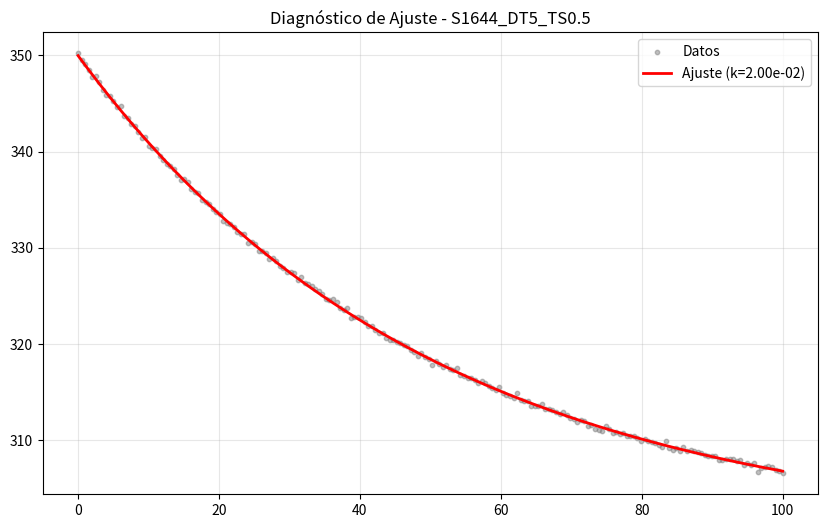
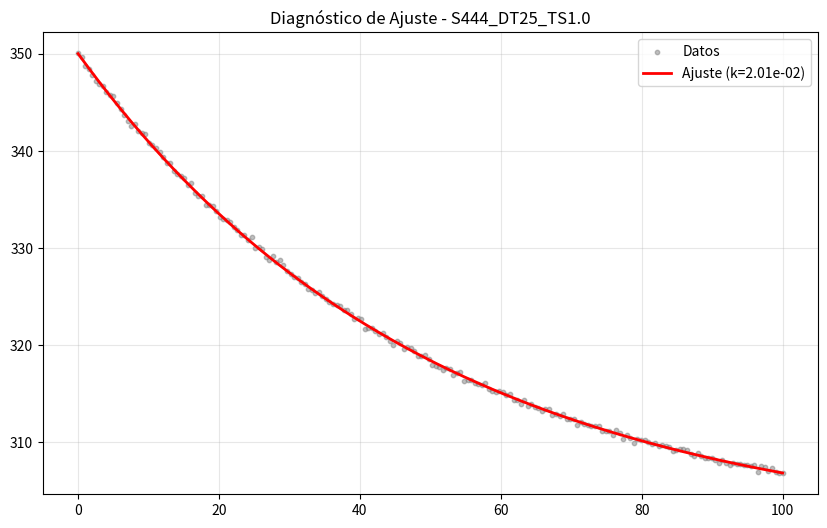

Recreate these plots in Python, in order.
import os
import numpy as np
import pandas as pd
from scipy.optimize import curve_fit

# Configuración para servidores sin pantalla
import matplotlib
matplotlib.use('Agg')
import matplotlib.pyplot as plt

def f_total(x, k, A, T_offset):
    """
    Función de ajuste mejorada.
    He añadido T_offset para que el algoritmo pueda ajustar el nivel base
    y no solo la caída exponencial.
    """
    return A * np.exp(-k * x) + T_offset

def realizar_ajuste_profesional(x_data, y_data, case_id):
    """
    Realiza el ajuste con estimación automática de valores iniciales.
    """
    print(f" Procesando: {case_id}")

    # 1. Estimación de valores iniciales (Crucial para evitar resultados idénticos)
    # k inicial: estimado de la pendiente logarítmica simple
    # A inicial: diferencia entre max y min
    # T_offset inicial: el valor mínimo observado
    t_range = np.max(y_data) - np.min(y_data)
    p0 = [1e-3, t_range, np.min(y_data)]

    # Definir límites (opcional pero recomendado)
    # k debe ser positivo, A puede ser positivo, offset cerca del ambiente
    bounds = (0, [1.0, 1000.0, 500.0])

    try:
        # 2. Ejecutar el ajuste
        popt, pcov = curve_fit(f_total, x_data, y_data, p0=p0, bounds=bounds, maxfev=5000)
        k_fit, A_fit, offset_fit = popt

        # 3. Generar gráfica de diagnóstico (headless)
        plt.figure(figsize=(10, 6))
        plt.scatter(x_data, y_data, s=10, color='gray', alpha=0.5, label='Datos')
        plt.plot(x_data, f_total(x_data, *popt), 'r-', linewidth=2,
                 label=f'Ajuste (k={k_fit:.2e})')
        plt.title(f"Diagnóstico de Ajuste - {case_id}")
        plt.legend()
        plt.grid(True, alpha=0.3)
        plt.savefig(f"diag_{case_id}.png")
        plt.close()

        return k_fit

    except Exception as e:
        print(f"  [!] Error en {case_id}: {e}")
        return None

# Ejemplo de ejecución masiva
def procesar_lote_ejemplo():
    # Simulamos una lista de casos
    casos = ["S1644_DT5_TS0.5", "S444_DT25_TS1.0"]
    resultados = []

    for caso in casos:
        # Aquí cargarías tus datos reales de los archivos .log
        # x_data, y_data = cargar_datos(caso)

        # Generamos datos sintéticos para el ejemplo
        x = np.linspace(0, 100, 200)
        y = 50 * np.exp(-0.02 * x) + 300 + np.random.normal(0, 0.2, 200)

        k_res = realizar_ajuste_profesional(x, y, caso)

        # Cálculo de conductividad (fórmula de ejemplo basada en tus resultados)
        # Ajusta esta constante según tu física
        conductividad = k_res * 0.0299 if k_res else 0

        resultados.append({
            "CASO": caso,
            "K2_FIT": k_res,
            "CONDUCTIVIDAD": conductividad
        })

    df = pd.DataFrame(resultados)
    print("\n--- RESULTADOS FINALES ---")
    print(df.to_string(index=False))

if __name__ == "__main__":
    procesar_lote_ejemplo()
